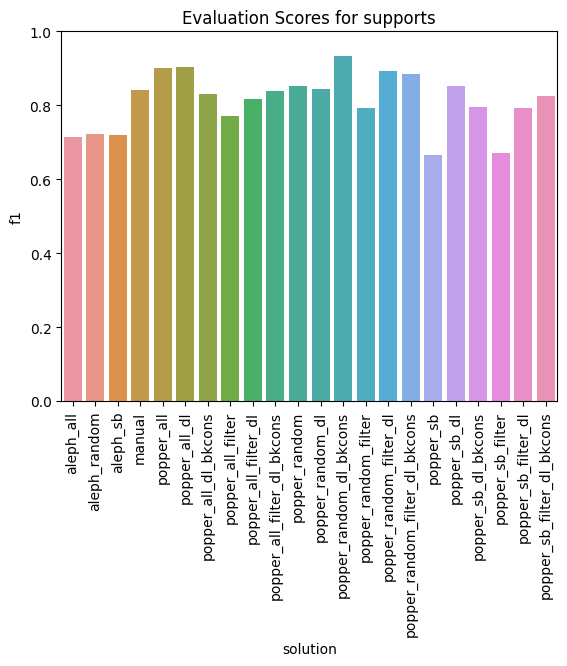

Data behind this chart, as committed beside it:
solution, tp, fn, tn, fp, accuracy, precision, recall, f1
popper_all, 119, 22, 137, 4, 0.9078, 0.9675, 0.844, 0.9015
popper_random_filter, 110, 31, 115, 26, 0.7979, 0.8088, 0.7801, 0.7942
popper_sb_filter, 82, 59, 120, 21, 0.7163, 0.7961, 0.5816, 0.6721
popper_sb_filter_dl, 100, 41, 130, 11, 0.8156, 0.9009, 0.7092, 0.7937
popper_random_filter_dl_bkcons, 133, 8, 114, 27, 0.8759, 0.8313, 0.9433, 0.8837
popper_random, 124, 17, 115, 26, 0.8475, 0.8267, 0.8794, 0.8522
popper_all_dl, 131, 10, 123, 18, 0.9007, 0.8792, 0.9291, 0.9034
popper_all_filter_dl_bkcons, 114, 27, 124, 17, 0.844, 0.8702, 0.8085, 0.8382
popper_all_filter_dl, 109, 32, 124, 17, 0.8262, 0.8651, 0.773, 0.8165
popper_sb_dl_bkcons, 100, 41, 131, 10, 0.8191, 0.9091, 0.7092, 0.7968
popper_random_dl_bkcons, 135, 6, 128, 13, 0.9326, 0.9122, 0.9574, 0.9343
popper_sb_filter_dl_bkcons, 105, 36, 133, 8, 0.844, 0.9292, 0.7447, 0.8268
popper_sb_dl, 107, 34, 138, 3, 0.8688, 0.9727, 0.7589, 0.8526
popper_random_dl, 120, 21, 118, 23, 0.844, 0.8392, 0.8511, 0.8451
aleph_sb, 106, 35, 93, 48, 0.7057, 0.6883, 0.7518, 0.7186
aleph_random, 109, 32, 89, 52, 0.7021, 0.677, 0.773, 0.7219
popper_all_dl_bkcons, 120, 21, 113, 28, 0.8262, 0.8108, 0.8511, 0.8304
aleph_all, 104, 37, 95, 46, 0.7057, 0.6933, 0.7376, 0.7148
popper_sb, 79, 62, 124, 17, 0.7199, 0.8229, 0.5603, 0.6667
manual, 104, 37, 139, 2, 0.8617, 0.9811, 0.7376, 0.8421
popper_random_filter_dl, 134, 7, 116, 25, 0.8865, 0.8428, 0.9504, 0.8933
popper_all_filter, 94, 47, 132, 9, 0.8014, 0.9126, 0.6667, 0.7705
